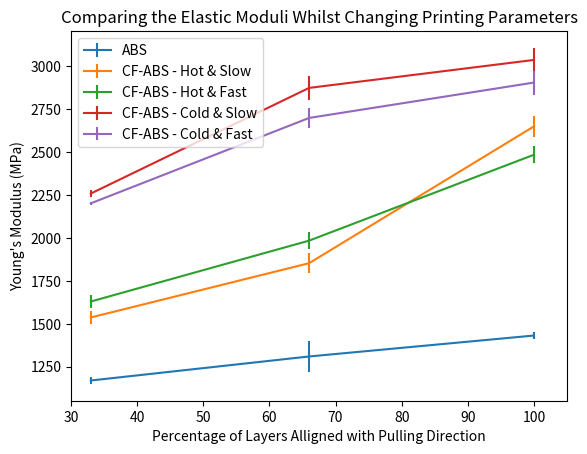

Write Python code to recreate this figure.
# -*- coding: utf-8 -*-
"""
Created on Sat Feb 06 16:31:55 2016

[redacted]
"""
import seaborn as sns
import matplotlib.pyplot as plt

abs1 = [1170,1310,1432]
abserror = [20,90,20]

cf85 = [1599.017366,2013.174279,2863.784965]
cf85err = [45,95,39]

cf110 = [1754.768052,1921.135175,2498.476821]
cf110err = [109,103,62]

hs = [1537.406208,1853.576255,2650.79776]
hserr = [40,60,60]
hf = [1630.328595,1984.993175,2485.599]
hferr = [40,50,50]
cs = [2259.604645,2875.051749,3038.013]
cserr = [20,70,70]
cf = [2202.481953,2700.000194,2906.150333]
cferr = [10,60,70]

x = [33,66,100]

#sns.tsplot(x,cs)
plt.errorbar(x,abs1,yerr=abserror, label='ABS')
#plt.errorbar(x,cf85,yerr=cf85err, label='CF-ABS - Base @85C')

#plt.errorbar(x,cf110,yerr=cf110err, label='CF-ABS - Base @110C')
plt.errorbar(x,hs,yerr=hserr, label='CF-ABS - Hot & Slow')
plt.errorbar(x,hf,yerr=hferr, label='CF-ABS - Hot & Fast')
plt.errorbar(x,cs,yerr=cserr, label='CF-ABS - Cold & Slow')
plt.errorbar(x,cf,yerr=cferr, label='CF-ABS - Cold & Fast')
plt.xlim(30,105)
plt.title("Comparing the Elastic Moduli Whilst Changing Printing Parameters")
plt.legend(loc=2)
plt.xlabel("Percentage of Layers Alligned with Pulling Direction")
plt.ylabel("Young's Modulus (MPa)")
